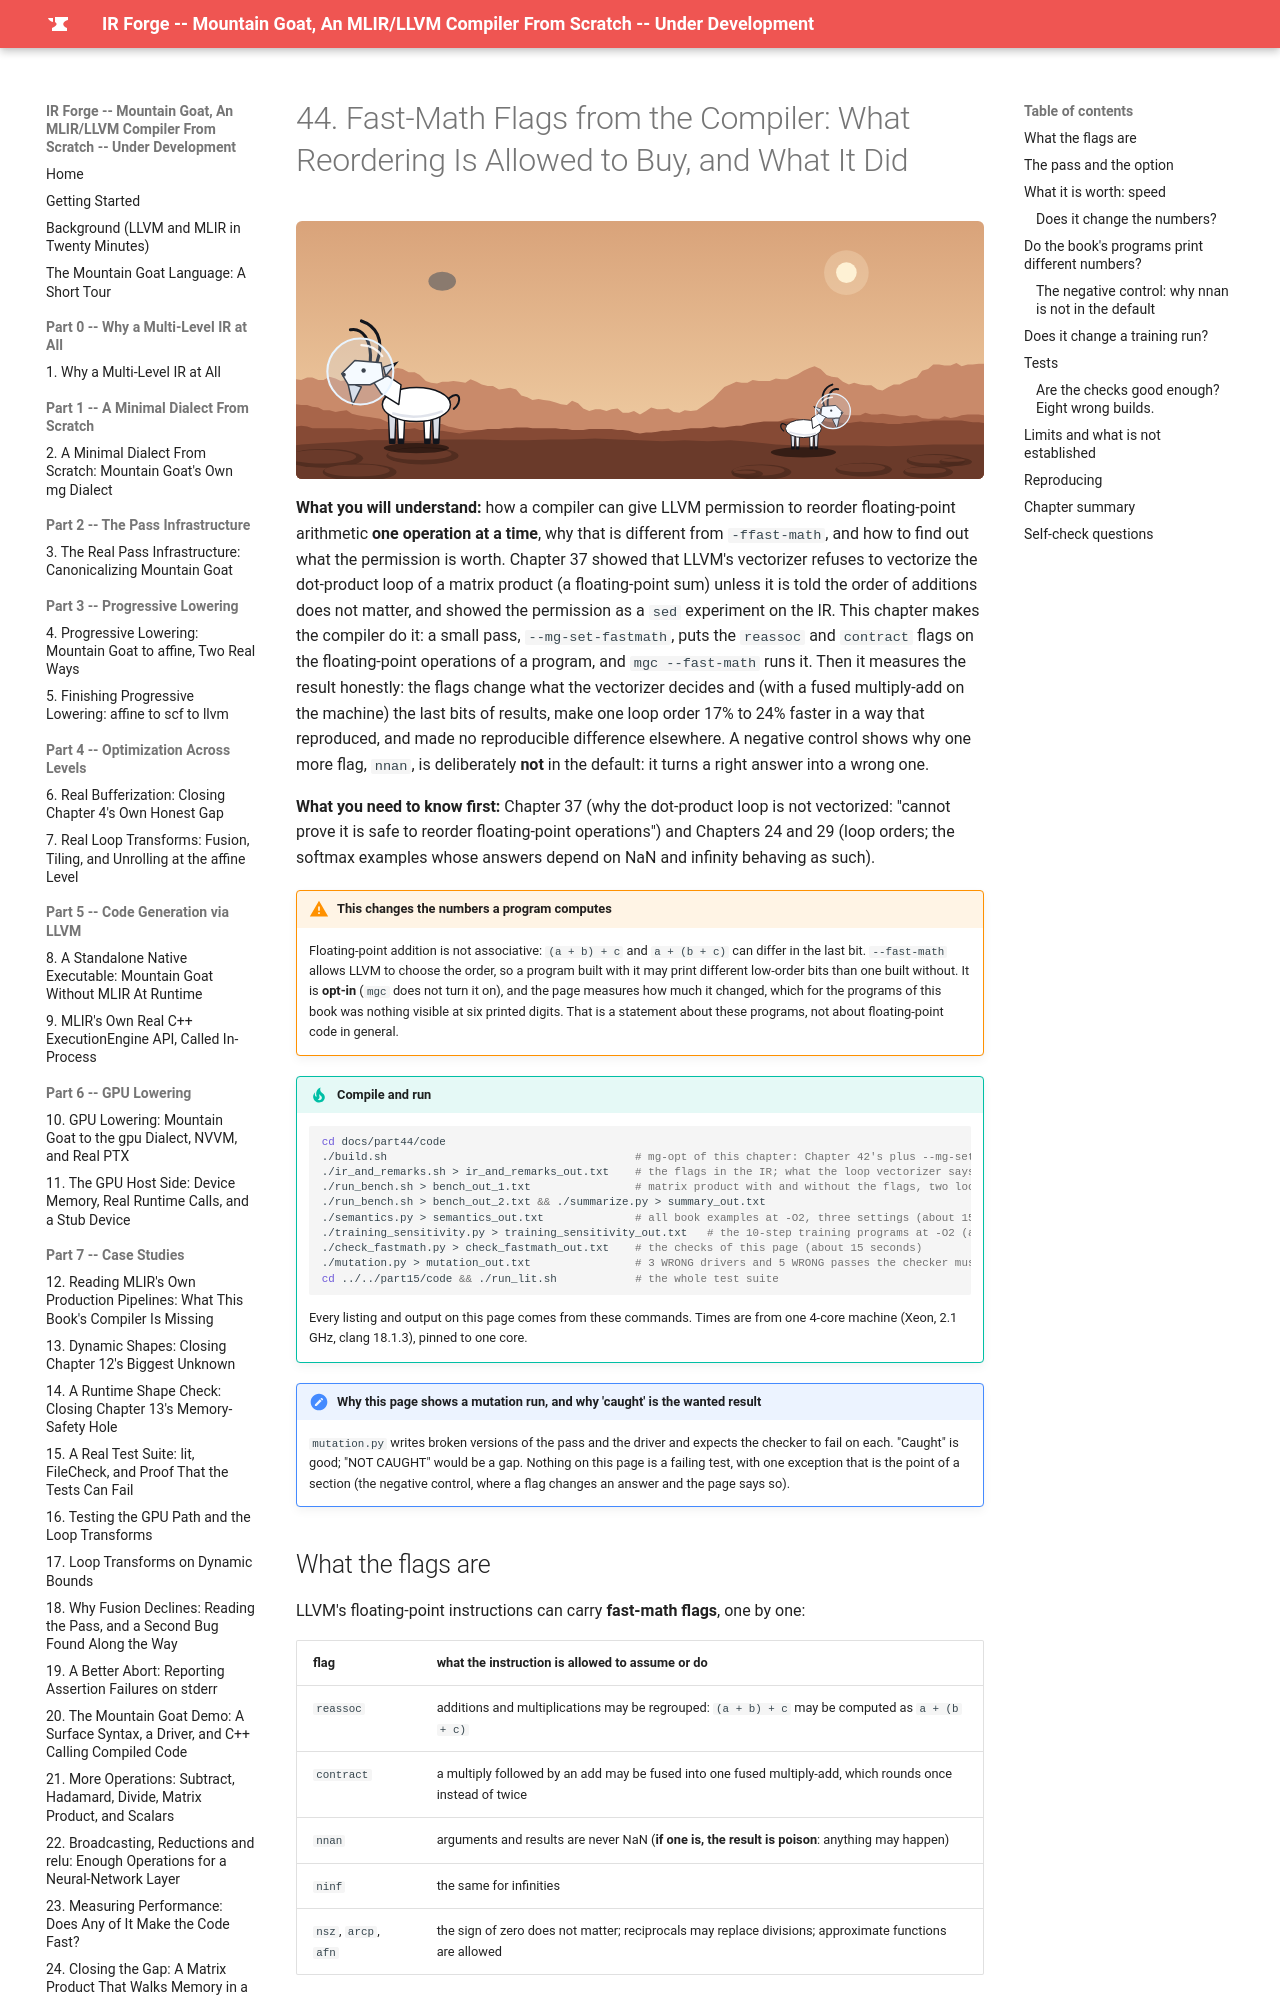

repository: MaximumBeings/ir_forge_compiler_from_scratch · page: part44/44-fast-math-flags/index.html · generator: mkdocs

# 44. Fast-Math Flags from the Compiler: What Reordering Is Allowed to Buy, and What It Did

![Mountain goats in space helmets on Mars](../assets/goats/ch-44.svg){ style="display:block;margin:0 auto;max-width:100%;height:auto;border-radius:6px" }

**What you will understand:** how a compiler can give LLVM permission to reorder floating-point arithmetic **one operation at a time**, why that is different from `-ffast-math`, and how to find out what the permission is worth. Chapter 37 showed that LLVM's vectorizer refuses to vectorize the dot-product loop of a matrix product (a floating-point sum) unless it is told the order of additions does not matter, and showed the permission as a `sed` experiment on the IR. This chapter makes the compiler do it: a small pass, `--mg-set-fastmath`, puts the `reassoc` and `contract` flags on the floating-point operations of a program, and `mgc --fast-math` runs it. Then it measures the result honestly: the flags change what the vectorizer decides and (with a fused multiply-add on the machine) the last bits of results, make one loop order 17% to 24% faster in a way that reproduced, and made no reproducible difference elsewhere. A negative control shows why one more flag, `nnan`, is deliberately **not** in the default: it turns a right answer into a wrong one.

**What you need to know first:** Chapter 37 (why the dot-product loop is not vectorized: "cannot prove it is safe to reorder floating-point operations") and Chapters 24 and 29 (loop orders; the softmax examples whose answers depend on NaN and infinity behaving as such).

!!! warning "This changes the numbers a program computes"
    Floating-point addition is not associative: `(a + b) + c` and `a + (b + c)` can differ in the last bit. `--fast-math` allows LLVM to choose the order, so a program built with it may print different low-order bits than one built without. It is **opt-in** (`mgc` does not turn it on), and the page measures how much it changed, which for the programs of this book was nothing visible at six printed digits. That is a statement about these programs, not about floating-point code in general.

!!! tip "Compile and run"
    ```sh
    cd docs/part44/code
    ./build.sh                                      # mg-opt of this chapter: Chapter 42's plus --mg-set-fastmath (a few minutes; needs mlir-18-tools, libmlir-18-dev, cmake)
    ./ir_and_remarks.sh > ir_and_remarks_out.txt    # the flags in the IR; what the loop vectorizer says (about 10 seconds)
    ./run_bench.sh > bench_out_1.txt                # matrix product with and without the flags, two loop orders, two clang settings (about 3 minutes); run it twice
    ./run_bench.sh > bench_out_2.txt && ./summarize.py > summary_out.txt
    ./semantics.py > semantics_out.txt              # all book examples at -O2, three settings (about 15 minutes)
    ./training_sensitivity.py > training_sensitivity_out.txt   # the 10-step training programs at -O2 (about 7 minutes)
    ./check_fastmath.py > check_fastmath_out.txt    # the checks of this page (about 15 seconds)
    ./mutation.py > mutation_out.txt                # 3 WRONG drivers and 5 WRONG passes the checker must catch (about 8 minutes: each pass mutant rebuilds mg-opt)
    cd ../../part15/code && ./run_lit.sh            # the whole test suite
    ```
    Every listing and output on this page comes from these commands. Times are from one 4-core machine (Xeon, 2.1 GHz, clang 18.1.3), pinned to one core.
